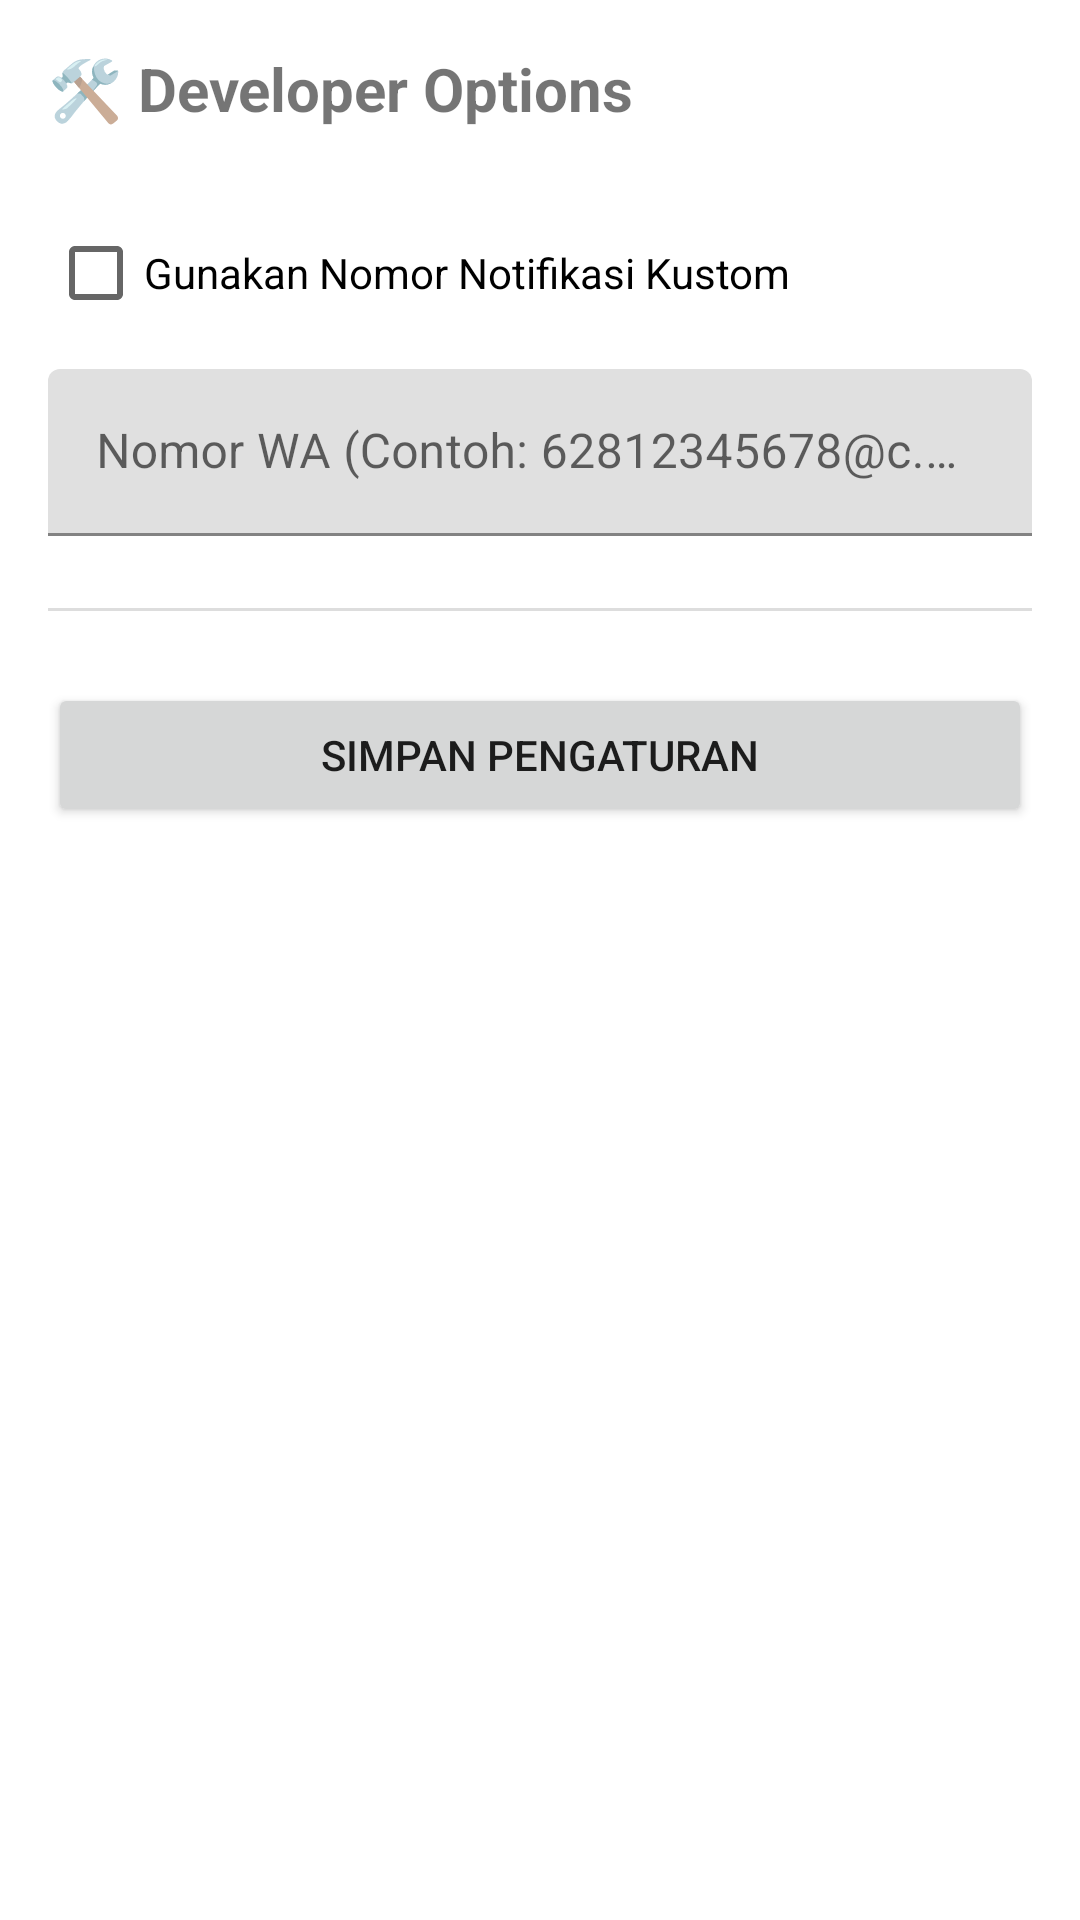

Reconstruct the res/layout file that produces this screen, plus the resources it refers to.
<!-- AndroidManifest.xml: application theme Theme.CutiPDO2026 -->
<!-- res/layout/activity_developer_options.xml -->
<?xml version="1.0" encoding="utf-8"?>
<LinearLayout xmlns:android="http://schemas.android.com/apk/res/android"
    android:layout_width="match_parent"
    android:layout_height="match_parent"
    android:orientation="vertical"
    android:padding="16dp">

    <TextView
        android:layout_width="wrap_content"
        android:layout_height="wrap_content"
        android:text="🛠️ Developer Options"
        android:textSize="20sp"
        android:textStyle="bold"
        android:layout_marginBottom="24dp" />

    <CheckBox
        android:id="@+id/cbUseLocalNotif"
        android:layout_width="match_parent"
        android:layout_height="wrap_content"
        android:text="Gunakan Nomor Notifikasi Kustom" />

    <com.google.android.material.textfield.TextInputLayout
        android:id="@+id/tilLocalNumber"
        android:layout_width="match_parent"
        android:layout_height="wrap_content"
        android:layout_marginTop="8dp"
        android:hint="Nomor WA (Contoh: 62812345678@c.us)">

        <com.google.android.material.textfield.TextInputEditText
            android:id="@+id/etLocalNumber"
            android:layout_width="match_parent"
            android:layout_height="wrap_content"
            android:inputType="text" />
    </com.google.android.material.textfield.TextInputLayout>

    <View
        android:layout_width="match_parent"
        android:layout_height="1dp"
        android:background="#DDDDDD"
        android:layout_marginTop="24dp"
        android:layout_marginBottom="24dp" />

    <Button
        android:id="@+id/btnSaveDevOpts"
        android:layout_width="match_parent"
        android:layout_height="wrap_content"
        android:text="SIMPAN PENGATURAN" />

</LinearLayout>
<!-- resources referenced by this layout -->
<resources>
  <style name="Theme.CutiPDO2026" parent="Base.Theme.CutiPDO2026" />
  <style name="Base.Theme.CutiPDO2026" parent="Theme.MaterialComponents.Light.NoActionBar">
          
          
      </style>
</resources>
